Labelled photos from "Rice Dataset", an image-classification folder in ummershakeel03/Rice-Leaf-Diseases-Classification. The possible labels are: bacterial leaf blight, brown spot, leaf blast.

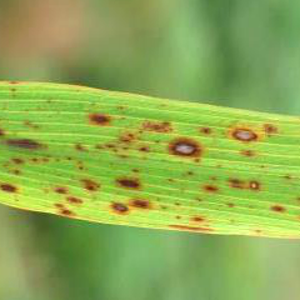
Label: brown spot

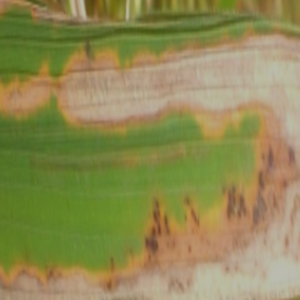
Label: bacterial leaf blight

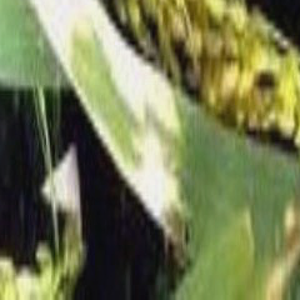
Label: bacterial leaf blight

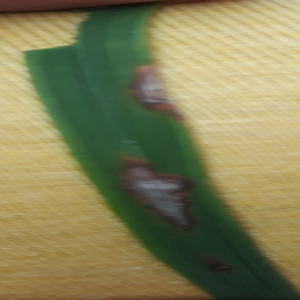
Label: leaf blast

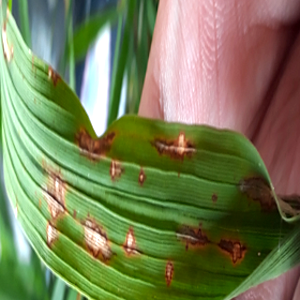
Label: leaf blast

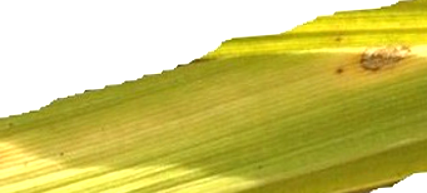
Label: brown spot
